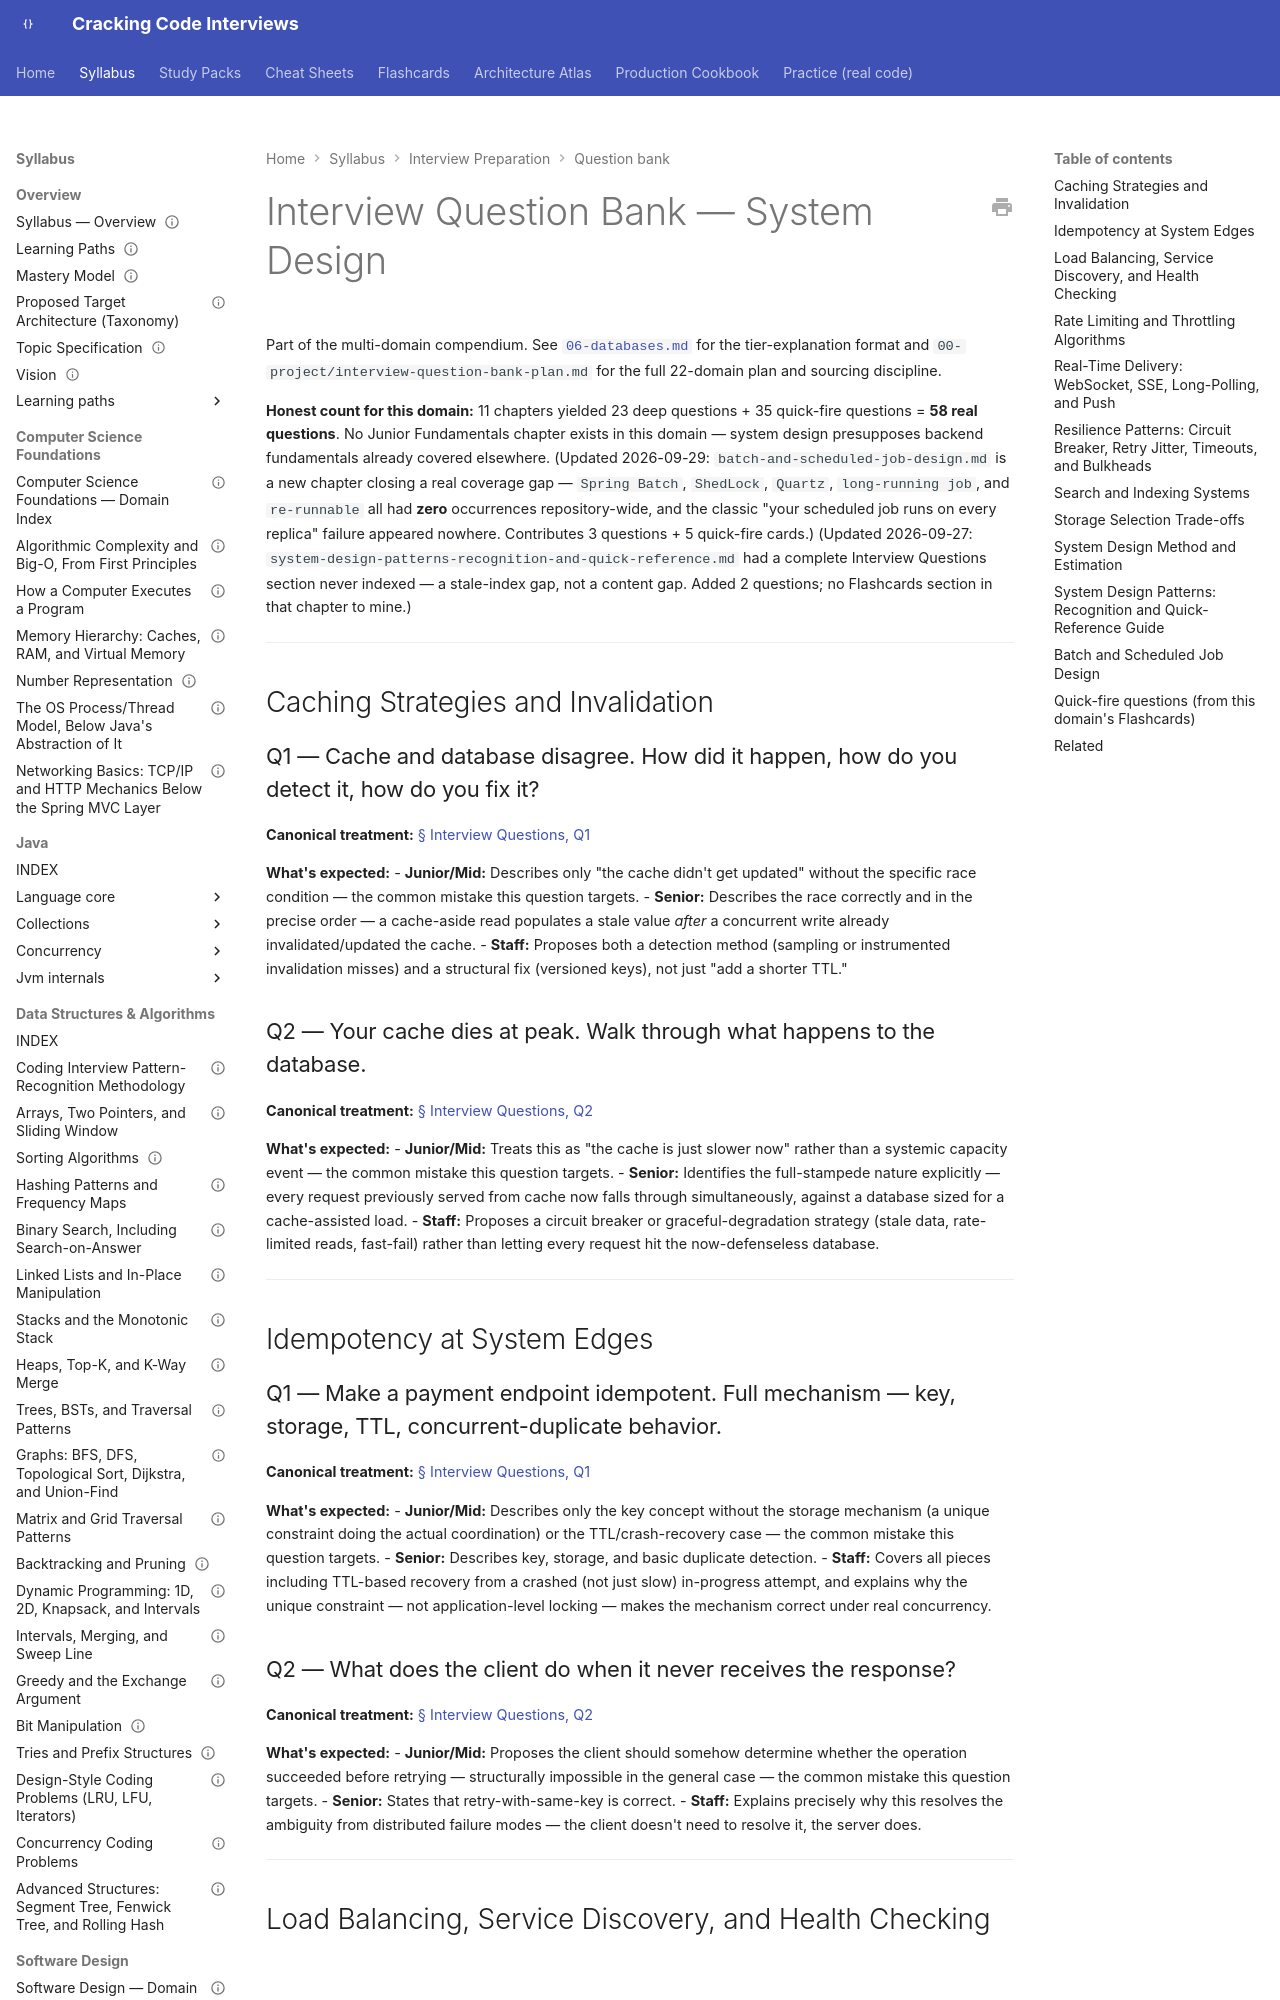

repository: JuanMelendres/cracking-code-interviews · page: syllabus/20-interview-preparation/question-bank/11-system-design/index.html · generator: mkdocs

---
title: "Interview Question Bank — 11-system-design"
document_type: interview-question-bank
domain: 20-interview-preparation
status: in progress
version: 1.1
last_updated: 2026-09-29
related:
  - ../../11-system-design/INDEX.md
  - 10-distributed-systems.md
  - ../../../00-project/interview-question-bank-plan.md
---

# Interview Question Bank — System Design

Part of the multi-domain compendium. See [`06-databases.md`](06-databases.md) for the
tier-explanation format and `00-project/interview-question-bank-plan.md` for the full
22-domain plan and sourcing discipline.

**Honest count for this domain:** 11 chapters yielded 23 deep questions + 35 quick-fire
questions = **58 real questions**. No Junior Fundamentals chapter exists in this
domain — system design presupposes backend fundamentals already covered elsewhere.
(Updated 2026-09-29: `batch-and-scheduled-job-design.md` is a new chapter closing a
real coverage gap — `Spring Batch`, `ShedLock`, `Quartz`, `long-running job`, and
`re-runnable` all had **zero** occurrences repository-wide, and the classic
"your scheduled job runs on every replica" failure appeared nowhere. Contributes
3 questions + 5 quick-fire cards.) (Updated 2026-09-27: `system-design-patterns-recognition-and-quick-reference.md` had
a complete Interview Questions section never indexed — a stale-index gap, not a
content gap. Added 2 questions; no Flashcards section in that chapter to mine.)

---

## Caching Strategies and Invalidation

### Q1 — Cache and database disagree. How did it happen, how do you detect it, how do you fix it?

**Canonical treatment:** [§ Interview Questions, Q1](../../11-system-design/caching-strategies-and-invalidation.md#interview-questions)

**What's expected:**
- **Junior/Mid:** Describes only "the cache didn't get updated" without the specific race condition — the common mistake this question targets.
- **Senior:** Describes the race correctly and in the precise order — a cache-aside read populates a stale value *after* a concurrent write already invalidated/updated the cache.
- **Staff:** Proposes both a detection method (sampling or instrumented invalidation misses) and a structural fix (versioned keys), not just "add a shorter TTL."

### Q2 — Your cache dies at peak. Walk through what happens to the database.

**Canonical treatment:** [§ Interview Questions, Q2](../../11-system-design/caching-strategies-and-invalidation.md#interview-questions)

**What's expected:**
- **Junior/Mid:** Treats this as "the cache is just slower now" rather than a systemic capacity event — the common mistake this question targets.
- **Senior:** Identifies the full-stampede nature explicitly — every request previously served from cache now falls through simultaneously, against a database sized for a cache-assisted load.
- **Staff:** Proposes a circuit breaker or graceful-degradation strategy (stale data, rate-limited reads, fast-fail) rather than letting every request hit the now-defenseless database.

---

## Idempotency at System Edges

### Q1 — Make a payment endpoint idempotent. Full mechanism — key, storage, TTL, concurrent-duplicate behavior.

**Canonical treatment:** [§ Interview Questions, Q1](../../11-system-design/idempotency.md#interview-questions)

**What's expected:**
- **Junior/Mid:** Describes only the key concept without the storage mechanism (a unique constraint doing the actual coordination) or the TTL/crash-recovery case — the common mistake this question targets.
- **Senior:** Describes key, storage, and basic duplicate detection.
- **Staff:** Covers all pieces including TTL-based recovery from a crashed (not just slow) in-progress attempt, and explains why the unique constraint — not application-level locking — makes the mechanism correct under real concurrency.
